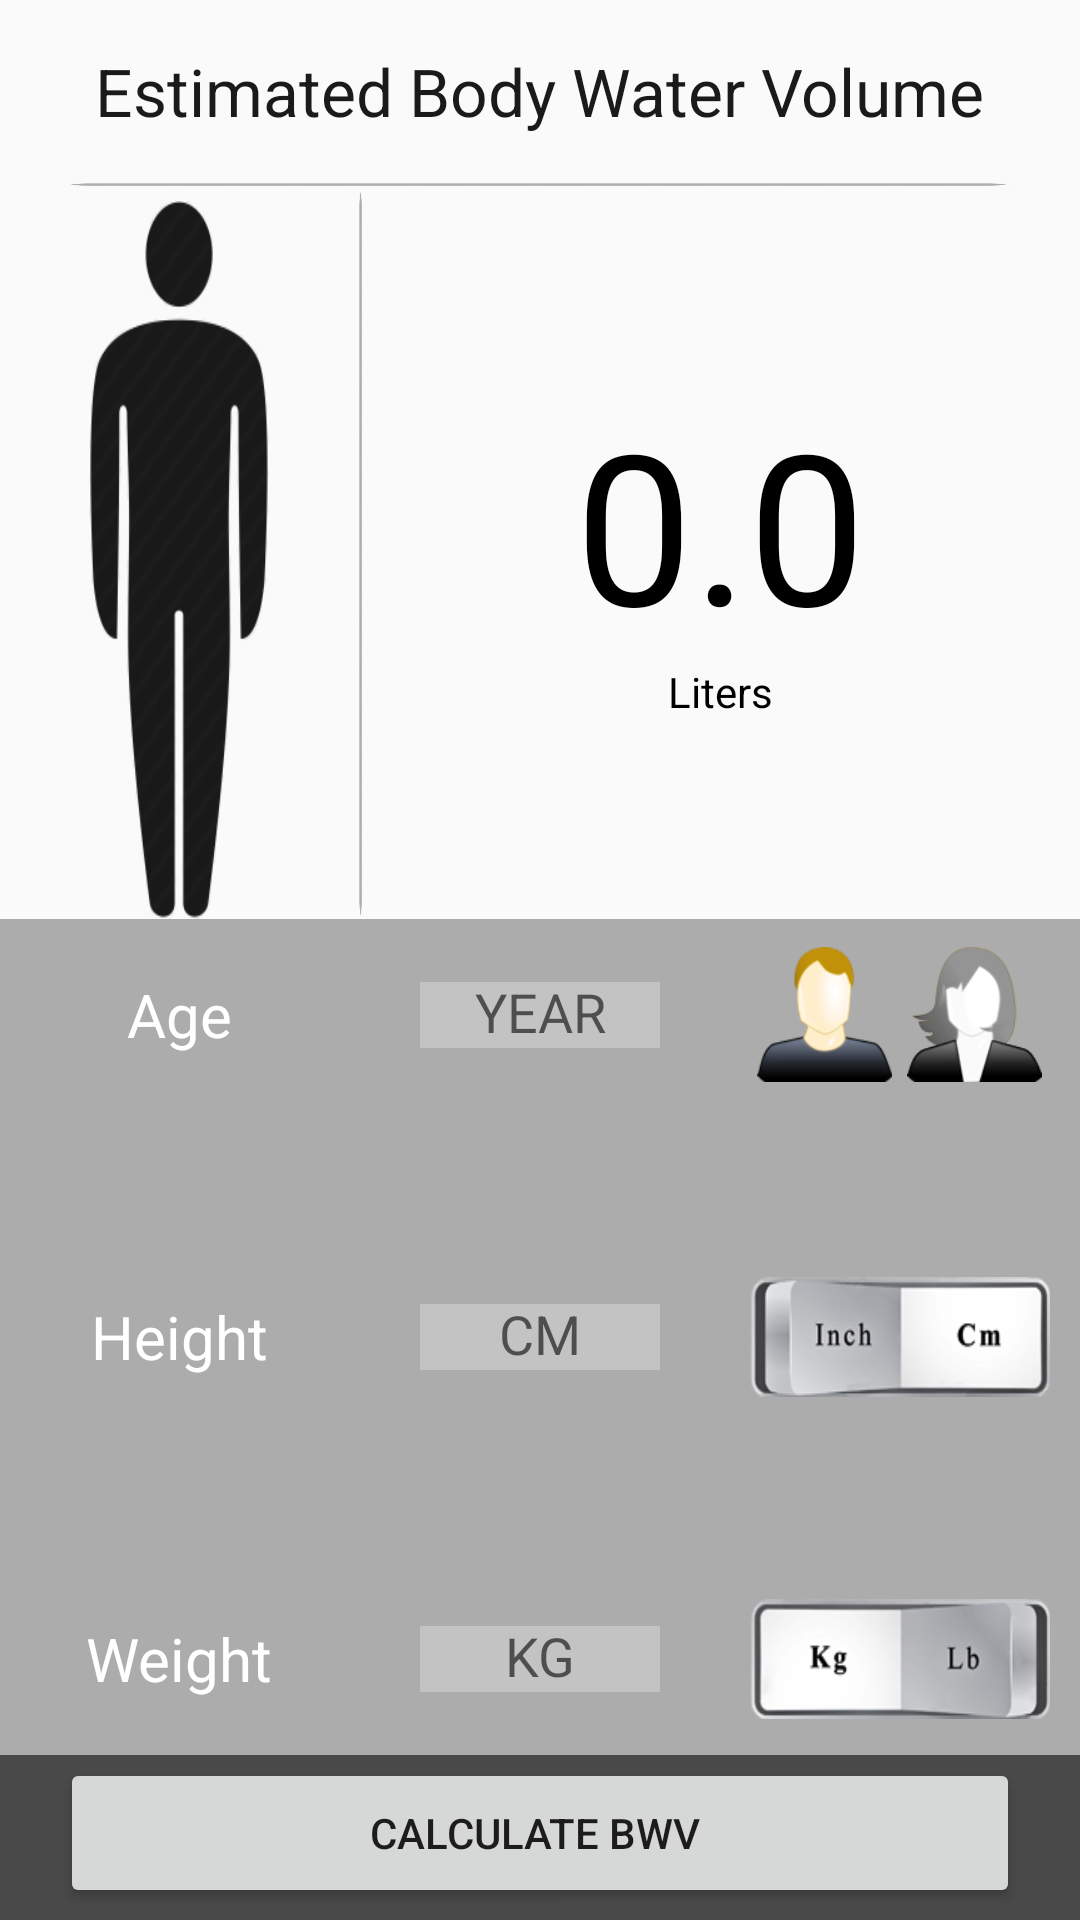

Android layout source for this screen:
<!-- AndroidManifest.xml: application theme AppTheme -->
<!-- res/layout/content_ewv_.xml -->
<?xml version="1.0" encoding="utf-8"?>
<LinearLayout xmlns:android="http://schemas.android.com/apk/res/android"
    xmlns:app="http://schemas.android.com/apk/res-auto"
    xmlns:tools="http://schemas.android.com/tools"
    android:id="@+id/ll_allContent"
    android:layout_width="match_parent"
    android:layout_height="match_parent"
    android:background="@drawable/b11"
    android:orientation="vertical"
    app:layout_behavior="@string/appbar_scrolling_view_behavior"
    tools:context="logic2magic.com.health_fitness.EWV_Activity">

    <LinearLayout
        android:id="@+id/ll_upper"
        android:layout_width="match_parent"
        android:layout_height="0dp"
        android:layout_weight="1.1"
        android:orientation="vertical">

        <LinearLayout
            android:id="@+id/ll_answer"
            android:layout_width="match_parent"
            android:layout_height="0dp"
            android:layout_weight=".5"
            android:gravity="center"


            android:orientation="vertical">

            <TextView
                android:padding="0dp"
                android:id="@+id/tv_bmi"
                android:layout_width="wrap_content"
                android:layout_height="wrap_content"
                android:textSize="22dp"
                android:text="Estimated Body Water Volume"
                android:textColor="#000000"
                android:alpha=".9" />


        </LinearLayout>

        <LinearLayout
            android:layout_width="wrap_content"
            android:layout_height="1dp"
            android:orientation="horizontal"
            android:layout_gravity="center_horizontal"
            android:alpha=".3"
            android:background="@drawable/h_line"/>

        <LinearLayout
            android:layout_width="match_parent"
            android:layout_height="0dp"
            android:layout_weight="2"
            android:orientation="horizontal">

            <LinearLayout
                android:layout_width="0dp"
                android:layout_height="match_parent"
                android:layout_weight="1"
                android:orientation="horizontal"
                android:gravity="center_horizontal">

                <LinearLayout
                    android:id="@+id/ll_gender"
                    android:layout_width="60dp"
                    android:layout_height="wrap_content"
                    android:layout_marginTop="5dp"
                    android:background="@drawable/man"
                    android:alpha=".9"
                    android:orientation="horizontal"/>

                
                
                
                
                
                
                
                
                
                

            </LinearLayout>

            <LinearLayout
                android:layout_width="1dp"
                android:layout_height="wrap_content"
                android:orientation="vertical"
                android:alpha=".3"
                android:background="@drawable/v_line">

            </LinearLayout>

            <LinearLayout
                android:id="@+id/ll_weightMeasuers"
                android:layout_width="0dp"
                android:layout_height="match_parent"
                android:layout_weight="2"
                android:gravity="center"
                android:orientation="vertical">

                <TextView
                    android:layout_width="wrap_content"
                    android:layout_height="wrap_content"
                    android:text="0.0"
                    android:textSize="70dp"
                    android:textColor="#000000"
                    android:id="@+id/tv_ebwAnswer"/>
                <TextView
                    android:layout_width="wrap_content"
                    android:layout_height="wrap_content"
                    android:text="Liters"
                    android:textColor="#000000"/>


            </LinearLayout>

        </LinearLayout>

    </LinearLayout>

    <LinearLayout
        android:id="@+id/ll_question_And_Calculate"
        android:layout_width="match_parent"
        android:layout_height="0dp"
        android:layout_weight="1"
        android:orientation="vertical">

        <FrameLayout
            android:id="@+id/fl_questions"
            android:layout_width="match_parent"
            android:layout_height="match_parent"
            android:background="#50000000">

            <LinearLayout
                android:orientation="vertical"
                android:layout_width="120dp"
                android:layout_height="60dp"
                android:layout_marginTop="2dp"
                android:gravity="center"
                android:layout_gravity="left|top">

                <TextView
                    android:layout_width="wrap_content"
                    android:layout_height="wrap_content"
                    android:text="Age"
                    android:textSize="20dp"
                    android:textColor="#ffffff" />

            </LinearLayout>

            <LinearLayout
                android:orientation="vertical"
                android:layout_width="120dp"
                android:layout_height="60dp"
                android:gravity="center"
                android:layout_gravity="left|center">

                <TextView
                    android:layout_width="wrap_content"
                    android:layout_height="wrap_content"
                    android:text="Height"
                    android:textSize="20dp"
                    android:textColor="#ffffff" />

            </LinearLayout>

            <LinearLayout
                android:orientation="vertical"
                android:layout_width="120dp"
                android:layout_height="60dp"
                android:layout_marginBottom="2dp"
                android:gravity="center"
                android:layout_gravity="left|bottom">

                <TextView
                    android:layout_width="wrap_content"
                    android:layout_height="wrap_content"
                    android:text="Weight"
                    android:textSize="20dp"
                    android:textColor="#ffffff" />

            </LinearLayout>

            <LinearLayout
                android:orientation="vertical"
                android:layout_width="120dp"
                android:layout_height="60dp"
                android:layout_marginTop="2dp"
                android:gravity="center"
                android:layout_gravity="center|top">

                <EditText
                    android:id="@+id/et_age"
                    android:layout_width="80dp"
                    android:layout_height="22dp"
                    android:hint="YEAR"
                    android:background="#46ffffff"
                    android:textAlignment="center"
                    android:inputType="number"
                    android:textColor="#ffffff" />

            </LinearLayout>

            <LinearLayout
                android:orientation="horizontal"
                android:layout_width="120dp"
                android:layout_height="60dp"
                android:gravity="center"
                android:layout_gravity="center|center">

                <EditText
                    android:id="@+id/et_height"
                    android:layout_width="80dp"
                    android:layout_height="22dp"
                    android:hint="CM"
                    android:background="#46ffffff"
                    android:textAlignment="center"
                    android:inputType="number"
                    android:textColor="#ffffff" />

            </LinearLayout>

            <LinearLayout
                android:orientation="vertical"
                android:layout_width="120dp"
                android:layout_height="60dp"
                android:layout_marginBottom="2dp"
                android:gravity="center"
                android:layout_gravity="center|bottom">

                <EditText
                    android:id="@+id/et_weight"
                    android:layout_width="80dp"
                    android:layout_height="22dp"
                    android:hint="KG"
                    android:background="#46ffffff"
                    android:textAlignment="center"
                    android:inputType="number"
                    android:textColor="#ffffff" />

            </LinearLayout>

            <LinearLayout
                android:orientation="horizontal"
                android:layout_width="120dp"
                android:layout_height="60dp"
                android:layout_marginTop="2dp"
                android:gravity="center"
                android:layout_gravity="right|top">

                <ImageButton
                    android:id="@+id/btn_male"
                    android:layout_width="45dp"
                    android:layout_height="45dp"
                    android:background="@drawable/male_select"/>

                <ImageButton
                    android:id="@+id/btn_female"
                    android:layout_marginLeft="5dp"
                    android:layout_width="45dp"
                    android:layout_height="45dp"
                    android:background="@drawable/female"
                    />


            </LinearLayout>

            <LinearLayout
                android:orientation="horizontal"
                android:layout_width="120dp"
                android:layout_height="60dp"
                android:gravity="center"
                android:layout_gravity="right|center">


                <ToggleButton
                    android:layout_width="100dp"
                    android:layout_height="40dp"
                    android:id="@+id/tb_height"
                    android:textOff=""
                    android:textOn=""
                    android:layout_gravity="center_vertical"
                    android:checked="false"
                    android:background="@drawable/switch_cm" />
            </LinearLayout>

            <LinearLayout
                android:orientation="horizontal"
                android:layout_width="120dp"
                android:layout_height="60dp"
                android:layout_marginBottom="2dp"
                android:gravity="center"
                android:layout_gravity="right|bottom">

                <ToggleButton
                    android:layout_width="100dp"
                    android:layout_height="40dp"
                    android:id="@+id/tb_weight"
                    android:textOff=""
                    android:textOn=""
                    android:layout_gravity="center_vertical"
                    android:checked="true"
                    android:background="@drawable/switch_kg"
                    />

            </LinearLayout>


        </FrameLayout>

    </LinearLayout>

    <LinearLayout
        android:id="@+id/ll_calculate"
        android:layout_width="match_parent"
        android:layout_height="55dp"
        android:orientation="vertical"
        android:background="#b4000000">

        <Button
            android:id="@+id/btn_cal"
            android:layout_width="match_parent"
            android:layout_height="50dp"
            android:layout_marginBottom="1dp"
            android:layout_marginRight="20dp"
            android:layout_marginLeft="20dp"
            android:layout_marginTop="1dp"
            android:text="Calculate BWV "
            android:onClick="cal_ewv"
            />

    </LinearLayout>

</LinearLayout>
<!-- resources referenced by this layout -->
<resources>
  <!-- drawable female: png bitmap (drawable, 5826 bytes) -->
  <!-- drawable h_line: png bitmap (drawable, 564 bytes) -->
  <!-- drawable male_select: png bitmap (drawable, 6294 bytes) -->
  <!-- drawable man: png bitmap (drawable, 240007 bytes) -->
  <!-- drawable switch_cm: png bitmap (drawable, 17564 bytes) -->
  <!-- drawable switch_kg: png bitmap (drawable, 17214 bytes) -->
  <!-- drawable v_line: png bitmap (drawable, 17193 bytes) -->
  <!-- drawable woman: png bitmap (drawable, 235592 bytes) -->
  <style name="AppTheme" parent="Theme.AppCompat.Light.DarkActionBar">
          
          <item name="colorPrimary">@color/colorPrimary</item>
          <item name="colorPrimaryDark">@color/colorPrimaryDark</item>
          <item name="colorAccent">@color/colorAccent</item>
      </style>
  <!-- not gathered from this repository: default colours our renderer supplied (Android Studio template values) -->
  <color name="colorPrimary">#FF6200EE</color>
  <color name="colorPrimaryDark">#FF3700B3</color>
  <color name="colorAccent">#FF03DAC5</color>
</resources>
